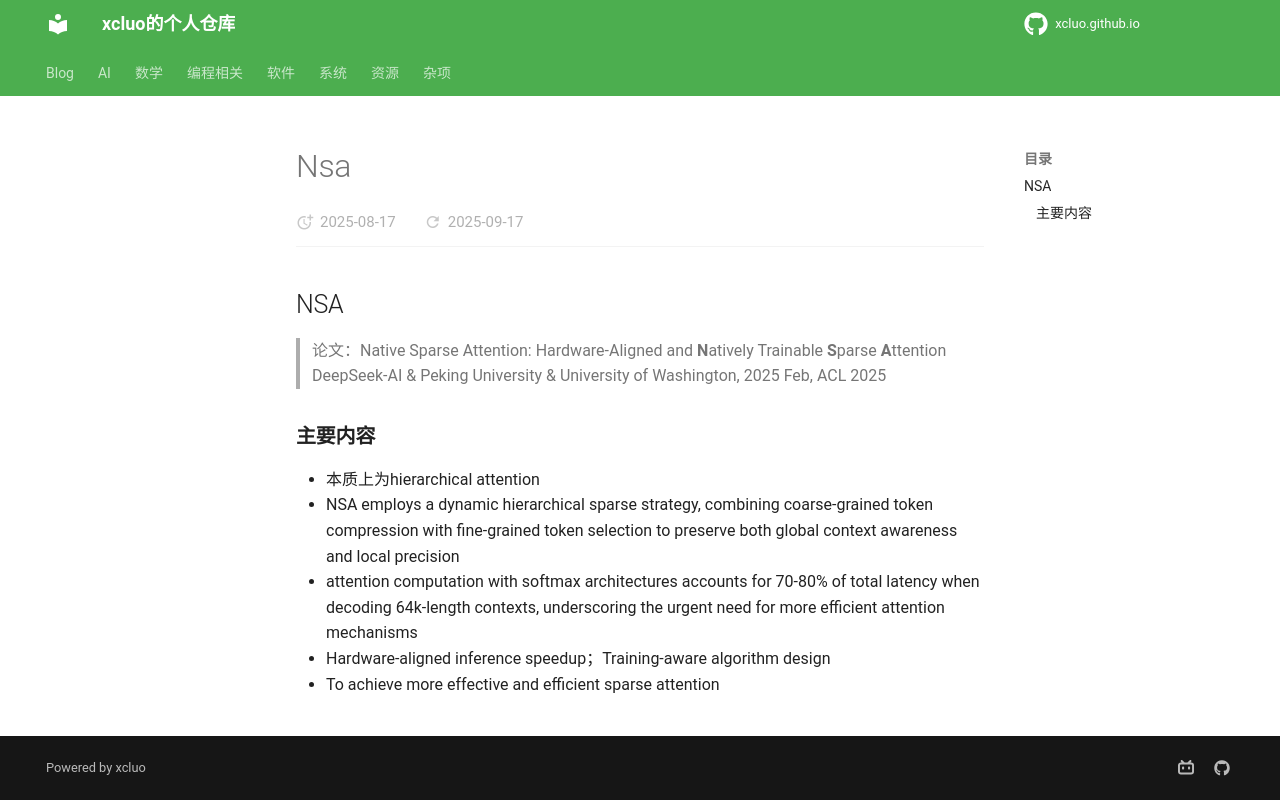

repository: xcluo/xcluo.github.io · page: AI/Paper_Reading/Trick/Efficiency_Speedup/Attention_Speedup/nsa.html · generator: mkdocs

## NSA
> 论文：Native Sparse Attention: Hardware-Aligned and **N**atively Trainable **S**parse **A**ttention  
> DeepSeek-AI & Peking University & University of Washington, 2025 Feb, ACL 2025

### 主要内容
- 本质上为hierarchical attention
- NSA employs a dynamic hierarchical sparse strategy, combining coarse-grained token compression with fine-grained token selection to preserve both global context awareness and local precision
- attention computation with softmax architectures accounts for 70-80% of total latency when decoding 64k-length contexts, underscoring the urgent need for more efficient attention mechanisms
- Hardware-aligned inference speedup；Training-aware algorithm design
- To achieve more effective and efficient sparse attention
